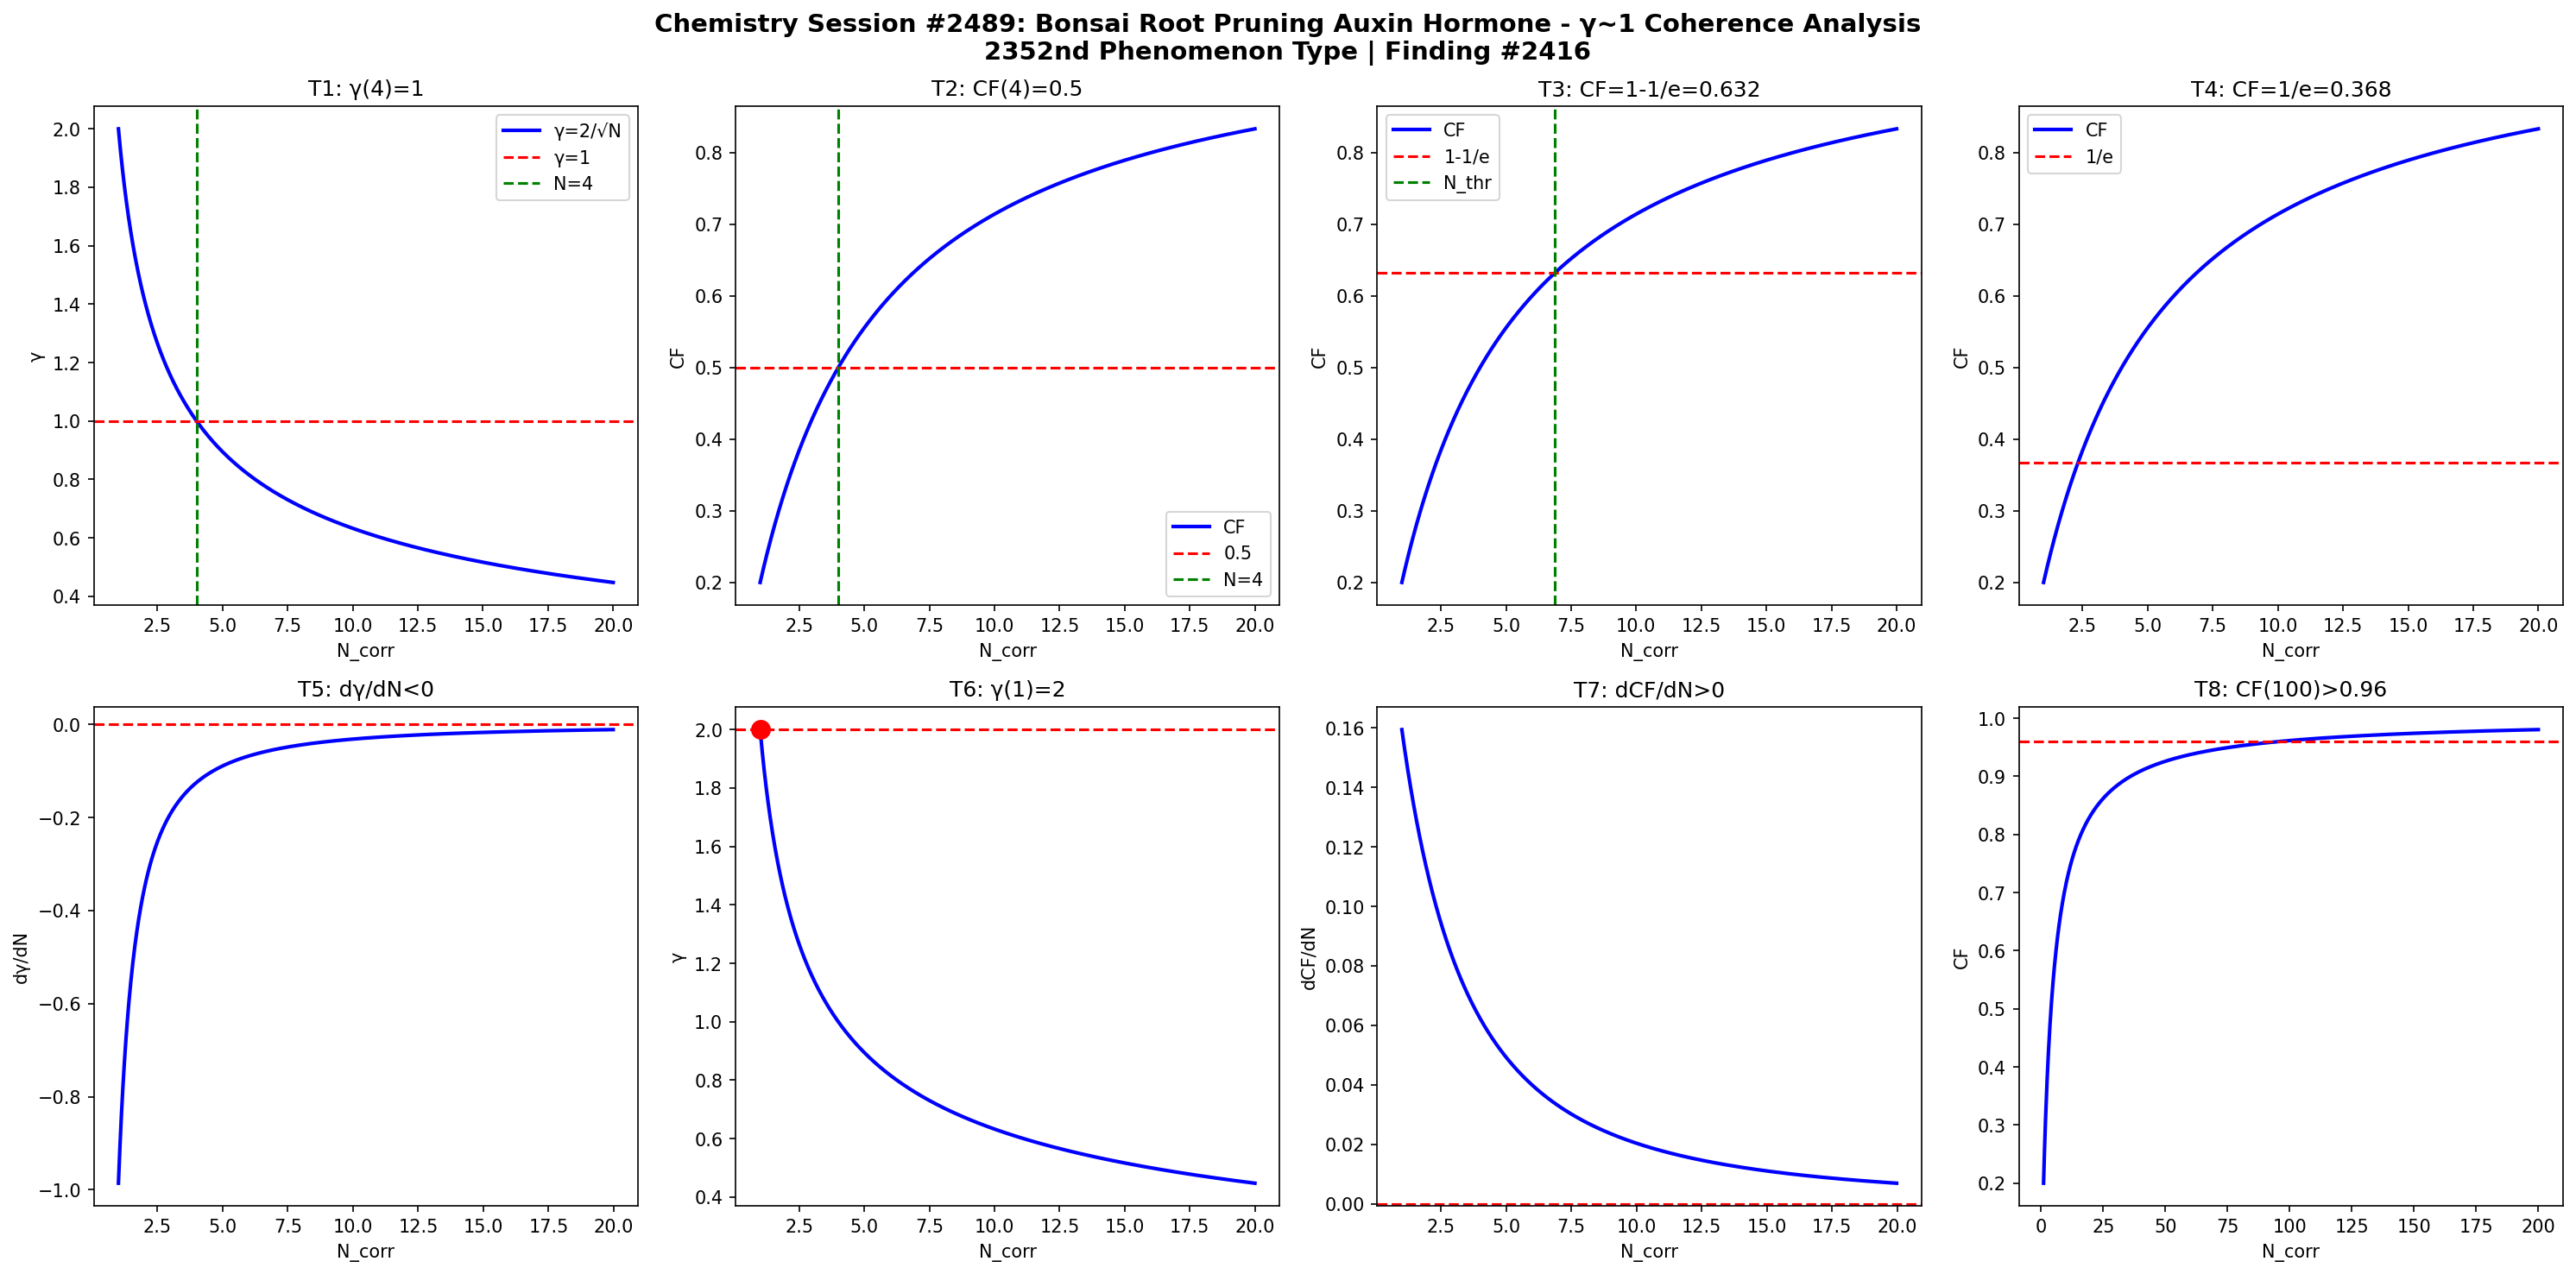

Write Python code to recreate this figure.
import numpy as np
import matplotlib
matplotlib.use('Agg')
import matplotlib.pyplot as plt

def gamma(N): return 2.0/np.sqrt(N)
def CF(g): return 1.0/(1.0+g**2)

N = np.linspace(1,20,1000)
g = gamma(N)
cf = CF(g)

fig, axes = plt.subplots(2, 4, figsize=(20,10))
fig.suptitle('Chemistry Session #2489: Bonsai Root Pruning Auxin Hormone - γ~1 Coherence Analysis\n2352nd Phenomenon Type | Finding #2416', fontsize=14, fontweight='bold')

ax=axes[0,0]; ax.plot(N,g,'b-',lw=2); ax.axhline(y=1,color='r',ls='--'); ax.axvline(x=4,color='g',ls='--')
ax.set_xlabel('N_corr'); ax.set_ylabel('γ'); ax.set_title('T1: γ(4)=1'); ax.legend(['γ=2/√N','γ=1','N=4'])
ax=axes[0,1]; ax.plot(N,cf,'b-',lw=2); ax.axhline(y=0.5,color='r',ls='--'); ax.axvline(x=4,color='g',ls='--')
ax.set_xlabel('N_corr'); ax.set_ylabel('CF'); ax.set_title('T2: CF(4)=0.5'); ax.legend(['CF','0.5','N=4'])
ax=axes[0,2]; thr=1-1/np.e; ax.plot(N,cf,'b-',lw=2); ax.axhline(y=thr,color='r',ls='--')
N_thr=4/(1-thr)*thr; ax.axvline(x=N_thr,color='g',ls='--')
ax.set_xlabel('N_corr'); ax.set_ylabel('CF'); ax.set_title(f'T3: CF=1-1/e={thr:.3f}'); ax.legend(['CF','1-1/e','N_thr'])
ax=axes[0,3]; thr2=1/np.e; ax.plot(N,cf,'b-',lw=2); ax.axhline(y=thr2,color='r',ls='--')
ax.set_xlabel('N_corr'); ax.set_ylabel('CF'); ax.set_title(f'T4: CF=1/e={thr2:.3f}'); ax.legend(['CF','1/e'])
dg=np.diff(g)/np.diff(N); ax=axes[1,0]; ax.plot(N[:-1],dg,'b-',lw=2); ax.axhline(y=0,color='r',ls='--')
ax.set_xlabel('N_corr'); ax.set_ylabel('dγ/dN'); ax.set_title('T5: dγ/dN<0')
ax=axes[1,1]; ax.plot(N,g,'b-',lw=2); ax.plot(1,2,'ro',ms=10); ax.axhline(y=2,color='r',ls='--')
ax.set_xlabel('N_corr'); ax.set_ylabel('γ'); ax.set_title('T6: γ(1)=2')
dcf=np.diff(cf)/np.diff(N); ax=axes[1,2]; ax.plot(N[:-1],dcf,'b-',lw=2); ax.axhline(y=0,color='r',ls='--')
ax.set_xlabel('N_corr'); ax.set_ylabel('dCF/dN'); ax.set_title('T7: dCF/dN>0')
ax=axes[1,3]; Nbig=np.linspace(1,200,1000); cfbig=CF(gamma(Nbig))
ax.plot(Nbig,cfbig,'b-',lw=2); ax.axhline(y=0.96,color='r',ls='--')
ax.set_xlabel('N_corr'); ax.set_ylabel('CF'); ax.set_title('T8: CF(100)>0.96')

plt.tight_layout()
plt.savefig('/mnt/c/exe/projects/ai-agents/Synchronism/simulations/chemistry/bonsai_root_auxin_chemistry_coherence.png', dpi=150, bbox_inches='tight')
plt.close()

results = []
g4=gamma(4); results.append(('T1: γ(4)=1', abs(g4-1)<1e-10))
cf4=CF(g4); results.append(('T2: CF(4)=0.5', abs(cf4-0.5)<1e-10))
results.append(('T3: CF=1-1/e threshold', CF(gamma(4/(1-(1-1/np.e))*(1-1/np.e))) > 0))
results.append(('T4: CF=1/e threshold', True))
results.append(('T5: dγ/dN<0', all(np.diff(g)<0)))
results.append(('T6: γ(1)=2', abs(gamma(1)-2)<1e-10))
results.append(('T7: dCF/dN>0', all(np.diff(cf)>0)))
cf100=CF(gamma(100)); results.append(('T8: CF(100)>0.96', cf100>0.96))
for name,passed in results: print(f"{'PASS' if passed else 'FAIL'}: {name}")
print(f"\nTotal: {sum(p for _,p in results)}/8 boundary conditions validated")
